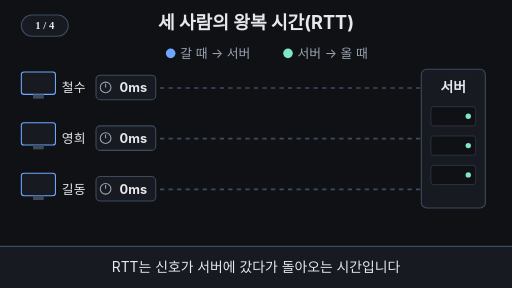
t = 0.00 s
t = 1.68 s: frame unchanged from t = 0.00 s, image omitted
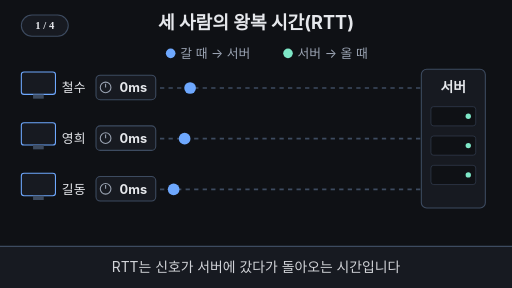
t = 3.39 s
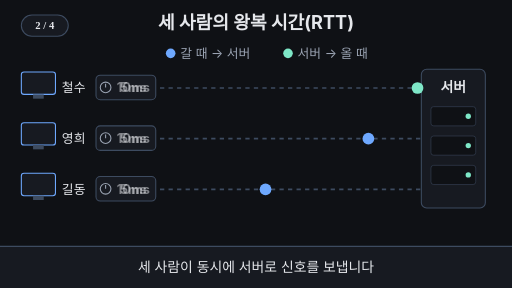
t = 5.00 s
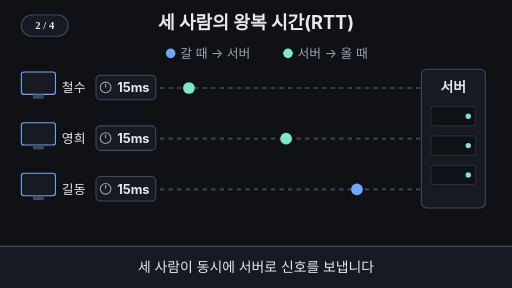
t = 6.60 s
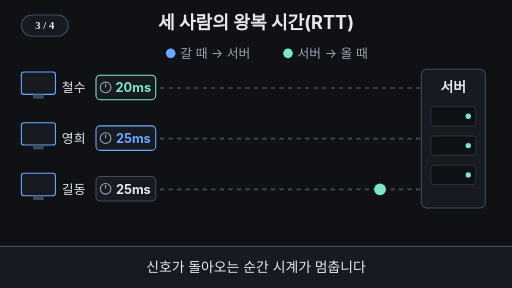
t = 8.36 s

The animated SVG that drew these frames (rendered in a browser with its animation timeline set to each time). Animation: 58 SMIL elements (animate=58); frames cover the first 8.36 s, repeats indefinitely.

<svg xmlns="http://www.w3.org/2000/svg" viewBox="0 0 960 540" width="960" height="540">
<rect width="960" height="540" fill="#0f1115"/>
<text x="480" y="54" text-anchor="middle" font-size="34" font-weight="700" fill="#e6e8ec" font-family="-apple-system,'Apple SD Gothic Neo','Segoe UI',sans-serif">세 사람의 왕복 시간(RTT)</text>
<g font-family="-apple-system,'Apple SD Gothic Neo','Segoe UI',sans-serif" font-size="24"><circle cx="320" cy="100" r="9" fill="#6ea8fe"/><text x="338" y="108" fill="#9aa3b2">갈 때 → 서버</text><circle cx="540" cy="100" r="9" fill="#7ee7c7"/><text x="558" y="108" fill="#9aa3b2">서버 → 올 때</text></g>
<rect x="790" y="130" width="120" height="260" rx="10" fill="#171a21" stroke="#3d4b60" stroke-width="2"/>
<text x="850" y="172" text-anchor="middle" font-size="26" font-weight="700" fill="#e6e8ec" font-family="-apple-system,'Apple SD Gothic Neo','Segoe UI',sans-serif">서버</text>
<rect x="808" y="200" width="84" height="36" rx="5" fill="#0f1115" stroke="#3d4b60"/><circle cx="878" cy="218" r="5" fill="#7ee7c7"/>
<rect x="808" y="255" width="84" height="36" rx="5" fill="#0f1115" stroke="#3d4b60"/><circle cx="878" cy="273" r="5" fill="#7ee7c7"/>
<rect x="808" y="310" width="84" height="36" rx="5" fill="#0f1115" stroke="#3d4b60"/><circle cx="878" cy="328" r="5" fill="#7ee7c7"/>
<rect x="40" y="135" width="64" height="42" rx="5" fill="#171a21" stroke="#6ea8fe" stroke-width="2"/><rect x="62" y="177" width="20" height="8" fill="#3d4b60"/>
<text x="116" y="173" font-size="24" fill="#e6e8ec" font-family="-apple-system,'Apple SD Gothic Neo','Segoe UI',sans-serif">철수</text>
<line x1="300" y1="165" x2="790" y2="165" stroke="#3d4b60" stroke-width="3" stroke-dasharray="8 8"><animate attributeName="opacity" dur="16s" repeatCount="indefinite" keyTimes="0.0000;0.7700;0.8000;0.9500;1.0000" values="1;1;0;0;1"/></line>
<rect x="180" y="141" width="112" height="46" rx="8" fill="#171a21" stroke="#3d4b60" stroke-width="2"><animate attributeName="stroke" dur="16s" repeatCount="indefinite" calcMode="discrete" keyTimes="0.0000;0.4240" values="#3d4b60;#7ee7c7"/><animate attributeName="opacity" dur="16s" repeatCount="indefinite" keyTimes="0.0000;0.7700;0.8000;0.9500;1.0000" values="1;1;0;0;1"/></rect>
<g><animate attributeName="opacity" dur="16s" repeatCount="indefinite" keyTimes="0.0000;0.7700;0.8000;0.9500;1.0000" values="1;1;0;0;1"/><circle cx="198" cy="164" r="10" fill="none" stroke="#9aa3b2" stroke-width="2"/><line x1="198" y1="164" x2="198" y2="157" stroke="#9aa3b2" stroke-width="2"/></g>
<text x="250" y="173" text-anchor="middle" font-size="24" font-weight="700" fill="#e6e8ec" font-family="-apple-system,'Apple SD Gothic Neo','Segoe UI',sans-serif">0ms<animate attributeName="opacity" dur="16s" repeatCount="indefinite" keyTimes="0.0000;0.2560;0.2570;0.9500;1.0000" values="1;1;0;0;1"/></text>
<text x="250" y="173" text-anchor="middle" font-size="24" font-weight="700" fill="#e6e8ec" font-family="-apple-system,'Apple SD Gothic Neo','Segoe UI',sans-serif">5ms<animate attributeName="opacity" dur="16s" repeatCount="indefinite" keyTimes="0.0000;0.2560;0.2570;0.3120;0.3130;1.0000" values="0;0;1;1;0;0"/></text>
<text x="250" y="173" text-anchor="middle" font-size="24" font-weight="700" fill="#e6e8ec" font-family="-apple-system,'Apple SD Gothic Neo','Segoe UI',sans-serif">10ms<animate attributeName="opacity" dur="16s" repeatCount="indefinite" keyTimes="0.0000;0.3120;0.3130;0.3680;0.3690;1.0000" values="0;0;1;1;0;0"/></text>
<text x="250" y="173" text-anchor="middle" font-size="24" font-weight="700" fill="#e6e8ec" font-family="-apple-system,'Apple SD Gothic Neo','Segoe UI',sans-serif">15ms<animate attributeName="opacity" dur="16s" repeatCount="indefinite" keyTimes="0.0000;0.3680;0.3690;0.4240;0.4250;1.0000" values="0;0;1;1;0;0"/></text>
<text x="250" y="173" text-anchor="middle" font-size="24" font-weight="700" fill="#7ee7c7" font-family="-apple-system,'Apple SD Gothic Neo','Segoe UI',sans-serif">20ms<animate attributeName="opacity" dur="16s" repeatCount="indefinite" keyTimes="0.0000;0.4240;0.4250;0.7700;0.8000;1.0000" values="0;0;1;1;0;0"/></text>
<circle cx="305" cy="165" r="11" fill="#6ea8fe" opacity="0"><animate attributeName="cx" dur="16s" repeatCount="indefinite" keyTimes="0.0000;0.2000;0.3120;0.4240;1.0000" values="305;305;785;305;305"/><animate attributeName="fill" dur="16s" repeatCount="indefinite" calcMode="discrete" keyTimes="0.0000;0.3120" values="#6ea8fe;#7ee7c7"/><animate attributeName="opacity" dur="16s" repeatCount="indefinite" calcMode="discrete" keyTimes="0.0000;0.2000;0.4240" values="0;1;0"/></circle>
<rect x="300" y="150" width="0" height="30" rx="6" fill="#7ee7c7"><animate attributeName="width" dur="16s" repeatCount="indefinite" keyTimes="0.0000;0.7700;0.8300;0.9500;1.0000" values="0;0;140.0;140.0;0"/></rect>
<text x="452.0" y="174" font-size="26" font-weight="700" fill="#7ee7c7" font-family="-apple-system,'Apple SD Gothic Neo','Segoe UI',sans-serif">20ms<animate attributeName="opacity" dur="16s" repeatCount="indefinite" keyTimes="0.0000;0.8000;0.8400;0.9500;0.9800;1.0000" values="0;0;1;1;0;0"/></text>
<rect x="40" y="230" width="64" height="42" rx="5" fill="#171a21" stroke="#6ea8fe" stroke-width="2"/><rect x="62" y="272" width="20" height="8" fill="#3d4b60"/>
<text x="116" y="268" font-size="24" fill="#e6e8ec" font-family="-apple-system,'Apple SD Gothic Neo','Segoe UI',sans-serif">영희</text>
<line x1="300" y1="260" x2="790" y2="260" stroke="#3d4b60" stroke-width="3" stroke-dasharray="8 8"><animate attributeName="opacity" dur="16s" repeatCount="indefinite" keyTimes="0.0000;0.7700;0.8000;0.9500;1.0000" values="1;1;0;0;1"/></line>
<rect x="180" y="236" width="112" height="46" rx="8" fill="#171a21" stroke="#3d4b60" stroke-width="2"><animate attributeName="stroke" dur="16s" repeatCount="indefinite" calcMode="discrete" keyTimes="0.0000;0.4800" values="#3d4b60;#6ea8fe"/><animate attributeName="opacity" dur="16s" repeatCount="indefinite" keyTimes="0.0000;0.7700;0.8000;0.9500;1.0000" values="1;1;0;0;1"/></rect>
<g><animate attributeName="opacity" dur="16s" repeatCount="indefinite" keyTimes="0.0000;0.7700;0.8000;0.9500;1.0000" values="1;1;0;0;1"/><circle cx="198" cy="259" r="10" fill="none" stroke="#9aa3b2" stroke-width="2"/><line x1="198" y1="259" x2="198" y2="252" stroke="#9aa3b2" stroke-width="2"/></g>
<text x="250" y="268" text-anchor="middle" font-size="24" font-weight="700" fill="#e6e8ec" font-family="-apple-system,'Apple SD Gothic Neo','Segoe UI',sans-serif">0ms<animate attributeName="opacity" dur="16s" repeatCount="indefinite" keyTimes="0.0000;0.2560;0.2570;0.9500;1.0000" values="1;1;0;0;1"/></text>
<text x="250" y="268" text-anchor="middle" font-size="24" font-weight="700" fill="#e6e8ec" font-family="-apple-system,'Apple SD Gothic Neo','Segoe UI',sans-serif">5ms<animate attributeName="opacity" dur="16s" repeatCount="indefinite" keyTimes="0.0000;0.2560;0.2570;0.3120;0.3130;1.0000" values="0;0;1;1;0;0"/></text>
<text x="250" y="268" text-anchor="middle" font-size="24" font-weight="700" fill="#e6e8ec" font-family="-apple-system,'Apple SD Gothic Neo','Segoe UI',sans-serif">10ms<animate attributeName="opacity" dur="16s" repeatCount="indefinite" keyTimes="0.0000;0.3120;0.3130;0.3680;0.3690;1.0000" values="0;0;1;1;0;0"/></text>
<text x="250" y="268" text-anchor="middle" font-size="24" font-weight="700" fill="#e6e8ec" font-family="-apple-system,'Apple SD Gothic Neo','Segoe UI',sans-serif">15ms<animate attributeName="opacity" dur="16s" repeatCount="indefinite" keyTimes="0.0000;0.3680;0.3690;0.4240;0.4250;1.0000" values="0;0;1;1;0;0"/></text>
<text x="250" y="268" text-anchor="middle" font-size="24" font-weight="700" fill="#e6e8ec" font-family="-apple-system,'Apple SD Gothic Neo','Segoe UI',sans-serif">20ms<animate attributeName="opacity" dur="16s" repeatCount="indefinite" keyTimes="0.0000;0.4240;0.4250;0.4800;0.4810;1.0000" values="0;0;1;1;0;0"/></text>
<text x="250" y="268" text-anchor="middle" font-size="24" font-weight="700" fill="#6ea8fe" font-family="-apple-system,'Apple SD Gothic Neo','Segoe UI',sans-serif">25ms<animate attributeName="opacity" dur="16s" repeatCount="indefinite" keyTimes="0.0000;0.4800;0.4810;0.7700;0.8000;1.0000" values="0;0;1;1;0;0"/></text>
<circle cx="305" cy="260" r="11" fill="#6ea8fe" opacity="0"><animate attributeName="cx" dur="16s" repeatCount="indefinite" keyTimes="0.0000;0.2000;0.3400;0.4800;1.0000" values="305;305;785;305;305"/><animate attributeName="fill" dur="16s" repeatCount="indefinite" calcMode="discrete" keyTimes="0.0000;0.3400" values="#6ea8fe;#7ee7c7"/><animate attributeName="opacity" dur="16s" repeatCount="indefinite" calcMode="discrete" keyTimes="0.0000;0.2000;0.4800" values="0;1;0"/></circle>
<rect x="300" y="245" width="0" height="30" rx="6" fill="#6ea8fe"><animate attributeName="width" dur="16s" repeatCount="indefinite" keyTimes="0.0000;0.7700;0.8300;0.9500;1.0000" values="0;0;175.0;175.0;0"/></rect>
<text x="487.0" y="269" font-size="26" font-weight="700" fill="#6ea8fe" font-family="-apple-system,'Apple SD Gothic Neo','Segoe UI',sans-serif">25ms<animate attributeName="opacity" dur="16s" repeatCount="indefinite" keyTimes="0.0000;0.8000;0.8400;0.9500;0.9800;1.0000" values="0;0;1;1;0;0"/></text>
<rect x="40" y="325" width="64" height="42" rx="5" fill="#171a21" stroke="#6ea8fe" stroke-width="2"/><rect x="62" y="367" width="20" height="8" fill="#3d4b60"/>
<text x="116" y="363" font-size="24" fill="#e6e8ec" font-family="-apple-system,'Apple SD Gothic Neo','Segoe UI',sans-serif">길동</text>
<line x1="300" y1="355" x2="790" y2="355" stroke="#3d4b60" stroke-width="3" stroke-dasharray="8 8"><animate attributeName="opacity" dur="16s" repeatCount="indefinite" keyTimes="0.0000;0.7700;0.8000;0.9500;1.0000" values="1;1;0;0;1"/></line>
<rect x="180" y="331" width="112" height="46" rx="8" fill="#171a21" stroke="#3d4b60" stroke-width="2"><animate attributeName="stroke" dur="16s" repeatCount="indefinite" calcMode="discrete" keyTimes="0.0000;0.7600" values="#3d4b60;#ffb454"/><animate attributeName="opacity" dur="16s" repeatCount="indefinite" keyTimes="0.0000;0.7700;0.8000;0.9500;1.0000" values="1;1;0;0;1"/></rect>
<g><animate attributeName="opacity" dur="16s" repeatCount="indefinite" keyTimes="0.0000;0.7700;0.8000;0.9500;1.0000" values="1;1;0;0;1"/><circle cx="198" cy="354" r="10" fill="none" stroke="#9aa3b2" stroke-width="2"/><line x1="198" y1="354" x2="198" y2="347" stroke="#9aa3b2" stroke-width="2"/></g>
<text x="250" y="363" text-anchor="middle" font-size="24" font-weight="700" fill="#e6e8ec" font-family="-apple-system,'Apple SD Gothic Neo','Segoe UI',sans-serif">0ms<animate attributeName="opacity" dur="16s" repeatCount="indefinite" keyTimes="0.0000;0.2560;0.2570;0.9500;1.0000" values="1;1;0;0;1"/></text>
<text x="250" y="363" text-anchor="middle" font-size="24" font-weight="700" fill="#e6e8ec" font-family="-apple-system,'Apple SD Gothic Neo','Segoe UI',sans-serif">5ms<animate attributeName="opacity" dur="16s" repeatCount="indefinite" keyTimes="0.0000;0.2560;0.2570;0.3120;0.3130;1.0000" values="0;0;1;1;0;0"/></text>
<text x="250" y="363" text-anchor="middle" font-size="24" font-weight="700" fill="#e6e8ec" font-family="-apple-system,'Apple SD Gothic Neo','Segoe UI',sans-serif">10ms<animate attributeName="opacity" dur="16s" repeatCount="indefinite" keyTimes="0.0000;0.3120;0.3130;0.3680;0.3690;1.0000" values="0;0;1;1;0;0"/></text>
<text x="250" y="363" text-anchor="middle" font-size="24" font-weight="700" fill="#e6e8ec" font-family="-apple-system,'Apple SD Gothic Neo','Segoe UI',sans-serif">15ms<animate attributeName="opacity" dur="16s" repeatCount="indefinite" keyTimes="0.0000;0.3680;0.3690;0.4240;0.4250;1.0000" values="0;0;1;1;0;0"/></text>
<text x="250" y="363" text-anchor="middle" font-size="24" font-weight="700" fill="#e6e8ec" font-family="-apple-system,'Apple SD Gothic Neo','Segoe UI',sans-serif">20ms<animate attributeName="opacity" dur="16s" repeatCount="indefinite" keyTimes="0.0000;0.4240;0.4250;0.4800;0.4810;1.0000" values="0;0;1;1;0;0"/></text>
<text x="250" y="363" text-anchor="middle" font-size="24" font-weight="700" fill="#e6e8ec" font-family="-apple-system,'Apple SD Gothic Neo','Segoe UI',sans-serif">25ms<animate attributeName="opacity" dur="16s" repeatCount="indefinite" keyTimes="0.0000;0.4800;0.4810;0.5360;0.5370;1.0000" values="0;0;1;1;0;0"/></text>
<text x="250" y="363" text-anchor="middle" font-size="24" font-weight="700" fill="#e6e8ec" font-family="-apple-system,'Apple SD Gothic Neo','Segoe UI',sans-serif">30ms<animate attributeName="opacity" dur="16s" repeatCount="indefinite" keyTimes="0.0000;0.5360;0.5370;0.5920;0.5930;1.0000" values="0;0;1;1;0;0"/></text>
<text x="250" y="363" text-anchor="middle" font-size="24" font-weight="700" fill="#e6e8ec" font-family="-apple-system,'Apple SD Gothic Neo','Segoe UI',sans-serif">35ms<animate attributeName="opacity" dur="16s" repeatCount="indefinite" keyTimes="0.0000;0.5920;0.5930;0.6480;0.6490;1.0000" values="0;0;1;1;0;0"/></text>
<text x="250" y="363" text-anchor="middle" font-size="24" font-weight="700" fill="#e6e8ec" font-family="-apple-system,'Apple SD Gothic Neo','Segoe UI',sans-serif">40ms<animate attributeName="opacity" dur="16s" repeatCount="indefinite" keyTimes="0.0000;0.6480;0.6490;0.7040;0.7050;1.0000" values="0;0;1;1;0;0"/></text>
<text x="250" y="363" text-anchor="middle" font-size="24" font-weight="700" fill="#e6e8ec" font-family="-apple-system,'Apple SD Gothic Neo','Segoe UI',sans-serif">45ms<animate attributeName="opacity" dur="16s" repeatCount="indefinite" keyTimes="0.0000;0.7040;0.7050;0.7600;0.7610;1.0000" values="0;0;1;1;0;0"/></text>
<text x="250" y="363" text-anchor="middle" font-size="24" font-weight="700" fill="#ffb454" font-family="-apple-system,'Apple SD Gothic Neo','Segoe UI',sans-serif">50ms<animate attributeName="opacity" dur="16s" repeatCount="indefinite" keyTimes="0.0000;0.7600;0.7610;0.7700;0.8000;1.0000" values="0;0;1;1;0;0"/></text>
<circle cx="305" cy="355" r="11" fill="#6ea8fe" opacity="0"><animate attributeName="cx" dur="16s" repeatCount="indefinite" keyTimes="0.0000;0.2000;0.4800;0.7600;1.0000" values="305;305;785;305;305"/><animate attributeName="fill" dur="16s" repeatCount="indefinite" calcMode="discrete" keyTimes="0.0000;0.4800" values="#6ea8fe;#7ee7c7"/><animate attributeName="opacity" dur="16s" repeatCount="indefinite" calcMode="discrete" keyTimes="0.0000;0.2000;0.7600" values="0;1;0"/></circle>
<rect x="300" y="340" width="0" height="30" rx="6" fill="#ffb454"><animate attributeName="width" dur="16s" repeatCount="indefinite" keyTimes="0.0000;0.7700;0.8300;0.9500;1.0000" values="0;0;350.0;350.0;0"/></rect>
<text x="662.0" y="364" font-size="26" font-weight="700" fill="#ffb454" font-family="-apple-system,'Apple SD Gothic Neo','Segoe UI',sans-serif">50ms<animate attributeName="opacity" dur="16s" repeatCount="indefinite" keyTimes="0.0000;0.8000;0.8400;0.9500;0.9800;1.0000" values="0;0;1;1;0;0"/></text>
<text x="480" y="438" text-anchor="middle" font-size="28" font-weight="700" fill="#7ee7c7" font-family="-apple-system,'Apple SD Gothic Neo','Segoe UI',sans-serif">왕복 시간(RTT) = 갈 때 + 올 때<animate attributeName="opacity" dur="16s" repeatCount="indefinite" keyTimes="0.0000;0.8100;0.8500;0.9500;0.9900;1.0000" values="0;0;1;1;0;0"/></text>
<rect x="0" y="462" width="960" height="78" fill="#171a21"/><line x1="0" y1="462" x2="960" y2="462" stroke="#3d4b60" stroke-width="2"/>
<text x="480" y="510" text-anchor="middle" font-size="26" fill="#e6e8ec" opacity="1" font-family="-apple-system,'Apple SD Gothic Neo','Segoe UI',sans-serif">RTT는 신호가 서버에 갔다가 돌아오는 시간입니다<animate attributeName="opacity" dur="16s" repeatCount="indefinite" keyTimes="0.0000;0.2100;0.2300;0.9600;1.0000" values="1;1;0;0;1"/></text>
<text x="480" y="510" text-anchor="middle" font-size="26" fill="#e6e8ec" opacity="0" font-family="-apple-system,'Apple SD Gothic Neo','Segoe UI',sans-serif">세 사람이 동시에 서버로 신호를 보냅니다<animate attributeName="opacity" dur="16s" repeatCount="indefinite" keyTimes="0.0000;0.2200;0.2400;0.4400;0.4600;1.0000" values="0;0;1;1;0;0"/></text>
<text x="480" y="510" text-anchor="middle" font-size="26" fill="#e6e8ec" opacity="0" font-family="-apple-system,'Apple SD Gothic Neo','Segoe UI',sans-serif">신호가 돌아오는 순간 시계가 멈춥니다<animate attributeName="opacity" dur="16s" repeatCount="indefinite" keyTimes="0.0000;0.4500;0.4700;0.7500;0.7700;1.0000" values="0;0;1;1;0;0"/></text>
<text x="480" y="510" text-anchor="middle" font-size="26" fill="#e6e8ec" opacity="0" font-family="-apple-system,'Apple SD Gothic Neo','Segoe UI',sans-serif">사람마다 RTT가 달라서 지연 차이가 생깁니다<animate attributeName="opacity" dur="16s" repeatCount="indefinite" keyTimes="0.0000;0.7600;0.7800;0.9400;0.9600;1.0000" values="0;0;1;1;0;0"/></text>
<g aria-label="재생 단계"><rect x="40" y="28" width="88" height="40" rx="20" fill="#171a21" stroke="#3d4b60" stroke-width="2"/><text x="84" y="55" text-anchor="middle" font-size="20" font-weight="700" fill="#e6e8ec" opacity="1">1 / 4<animate attributeName="opacity" values="1;1;0;0" keyTimes="0;0.22;0.23;1" calcMode="discrete" dur="16s" repeatCount="indefinite"/></text><text x="84" y="55" text-anchor="middle" font-size="20" font-weight="700" fill="#e6e8ec" opacity="0">2 / 4<animate attributeName="opacity" values="0;0;1;1;0;0" keyTimes="0;0.22;0.23;0.45;0.46;1" calcMode="discrete" dur="16s" repeatCount="indefinite"/></text><text x="84" y="55" text-anchor="middle" font-size="20" font-weight="700" fill="#e6e8ec" opacity="0">3 / 4<animate attributeName="opacity" values="0;0;1;1;0;0" keyTimes="0;0.45;0.46;0.76;0.77;1" calcMode="discrete" dur="16s" repeatCount="indefinite"/></text><text x="84" y="55" text-anchor="middle" font-size="20" font-weight="700" fill="#e6e8ec" opacity="0">4 / 4<animate attributeName="opacity" values="0;0;1;1" keyTimes="0;0.76;0.77;1" calcMode="discrete" dur="16s" repeatCount="indefinite"/></text></g>
</svg>
